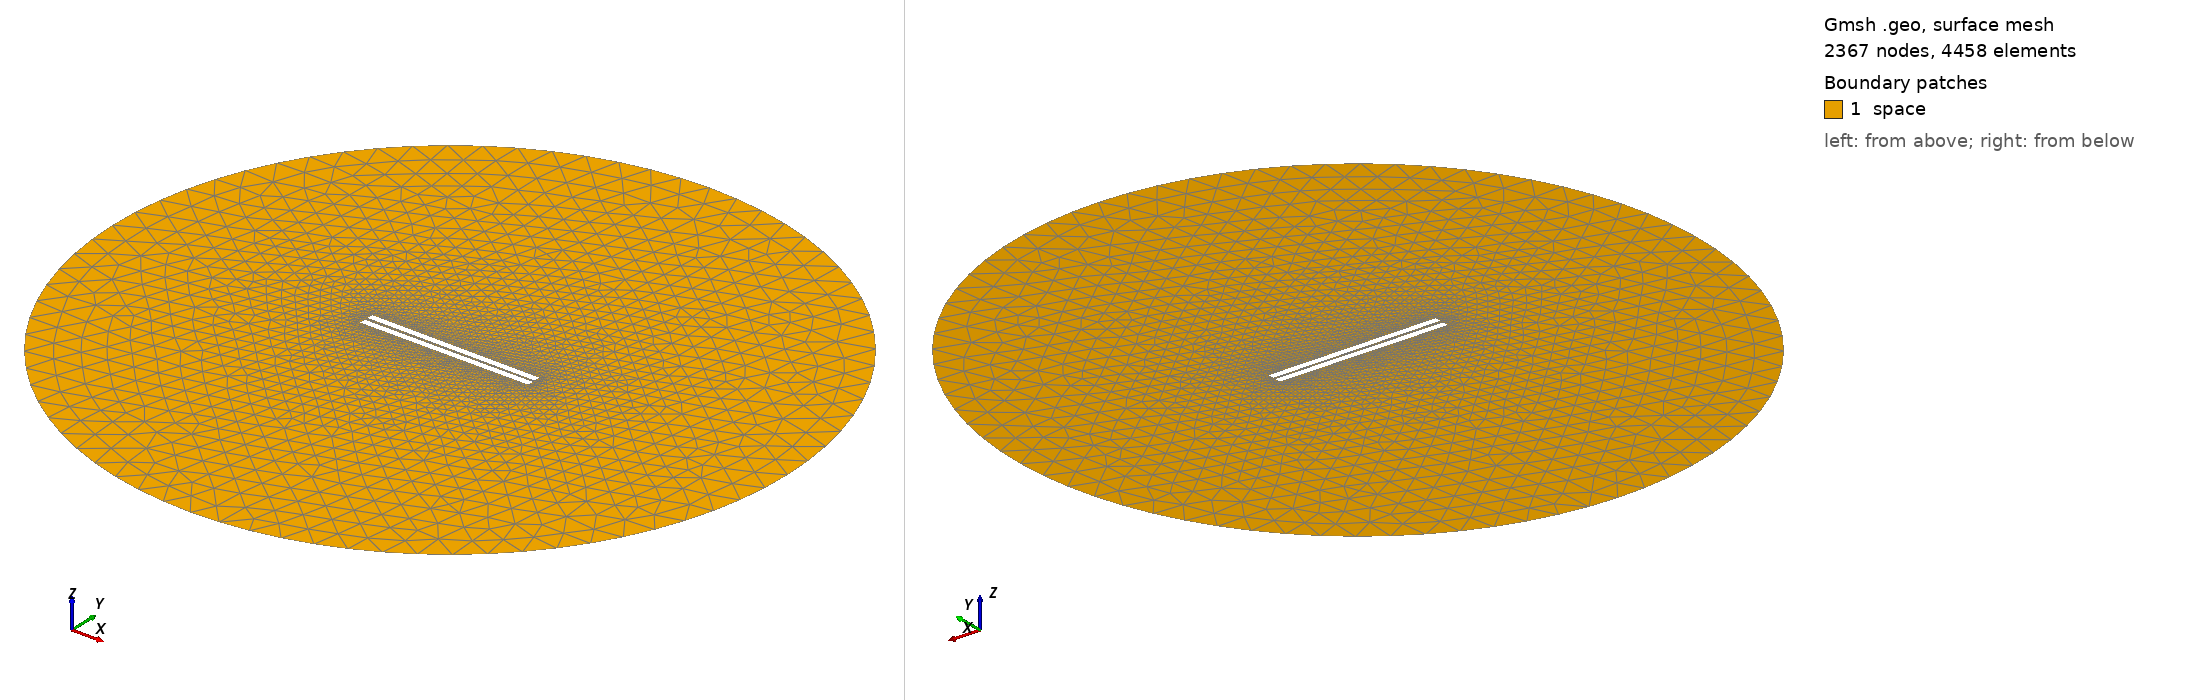

Gmsh geometry script, surface-meshed: 2367 nodes, 4458 surface elements. Boundary patches (legend numbers): 1 space. Left view from above one corner, right view from below the opposite corner. Legend entries are the model's physical surfaces. The drawing asked Gmsh for element sizes between 1% and 20% of the model's largest extent; the script's own settings can give other sizes.

=== 347.geo (drawn) ===
// Set the geometry kernel
SetFactory("OpenCASCADE");

//---------------------------------------
// Rectangles
//---------------------------------------

// Rectangle 1 (top)
Point(1) = {-49.733333333333334, 0.9722222222222222, 0, 1.0};
Point(2) = {49.733333333333334, 0.9722222222222222, 0, 1.0};
Point(3) = {49.733333333333334, 4.438888888888889, 0, 1.0};
Point(4) = {-49.733333333333334, 4.438888888888889, 0, 1.0};

Line(1) = {1, 2};
Line(2) = {2, 3};
Line(3) = {3, 4};
Line(4) = {4, 1};

Line Loop(1) = {1, 2, 3, 4};
Plane Surface(1) = {1};

Rotate { {0, 0, 1}, {0,  0.9722222222222222,  0}, -0.006 } {
  Surface{1};
}

// Rectangle 2 (bottom)
Point(5) = {-49.733333333333334, -0.9722222222222222, 0, 1.0};
Point(6) = {49.733333333333334, -0.9722222222222222, 0, 1.0};
Point(7) = {49.733333333333334, -4.438888888888889, 0, 1.0};
Point(8) = {-49.733333333333334, -4.438888888888889, 0, 1.0};

Line(5) = {5, 6};
Line(6) = {6, 7};
Line(7) = {7, 8};
Line(8) = {8, 5};

Line Loop(2) = {5, 6, 7, 8};
Plane Surface(2) = {2}; 


//---------------------------------------
// Circle
//---------------------------------------

// Define points
Point(9) = {0, 0, 0};        // Center
Point(10) = {200, 0, 0};     // Start point
Point(11) = {0, 200, 0};     // 90 degrees
Point(12) = {-200, 0, 0};    // 180 degrees
Point(13) = {0, -200, 0};    // 270 degrees

// Define circle arcs (each needs start, center, end)
Circle(9) = {10, 9, 11};
Circle(10) = {11, 9, 12};
Circle(11) = {12, 9, 13};
Circle(12) = {13, 9, 10};

// Define curve loop and surface if needed
Curve Loop(3) = {9, 10, 11, 12};
Surface(3) = {3};

// Subtract Rectangles from Circle
BooleanDifference{ Surface{3}; Delete; }{ Surface{1}; Surface{2}; Delete; }

//---------------------------------------
// Transfinite Lines and Surface
//---------------------------------------
Transfinite Line {1, 3} = 50 Using Progression 1;
Transfinite Line {2, 4} = 2 Using Progression 1;
Transfinite Line {5, 7} = 50 Using Progression 1;
Transfinite Line {6, 8} = 2 Using Progression 1;
Transfinite Line {9, 10, 11, 12} = 20 Using Progression 1;

//---------------------------------------
// Define Physical Groups
//---------------------------------------                

//--- Physical Curves
// Physical groups for boundaries
Physical Line("force_segment", 10) = {1};
Physical Line("upper_plate", 11) = {2, 3, 4};
Physical Line("lower_plate", 12) = {5, 6, 7, 8};
Physical Line("boundary", 20) = {9, 10, 11, 12};

//--- Physical Surfaces
Physical Surface("space", 30) = {3};

//---------------------------------------
// 6. Generate the Mesh
//---------------------------------------
Mesh 2;  // 2D mesh generation
